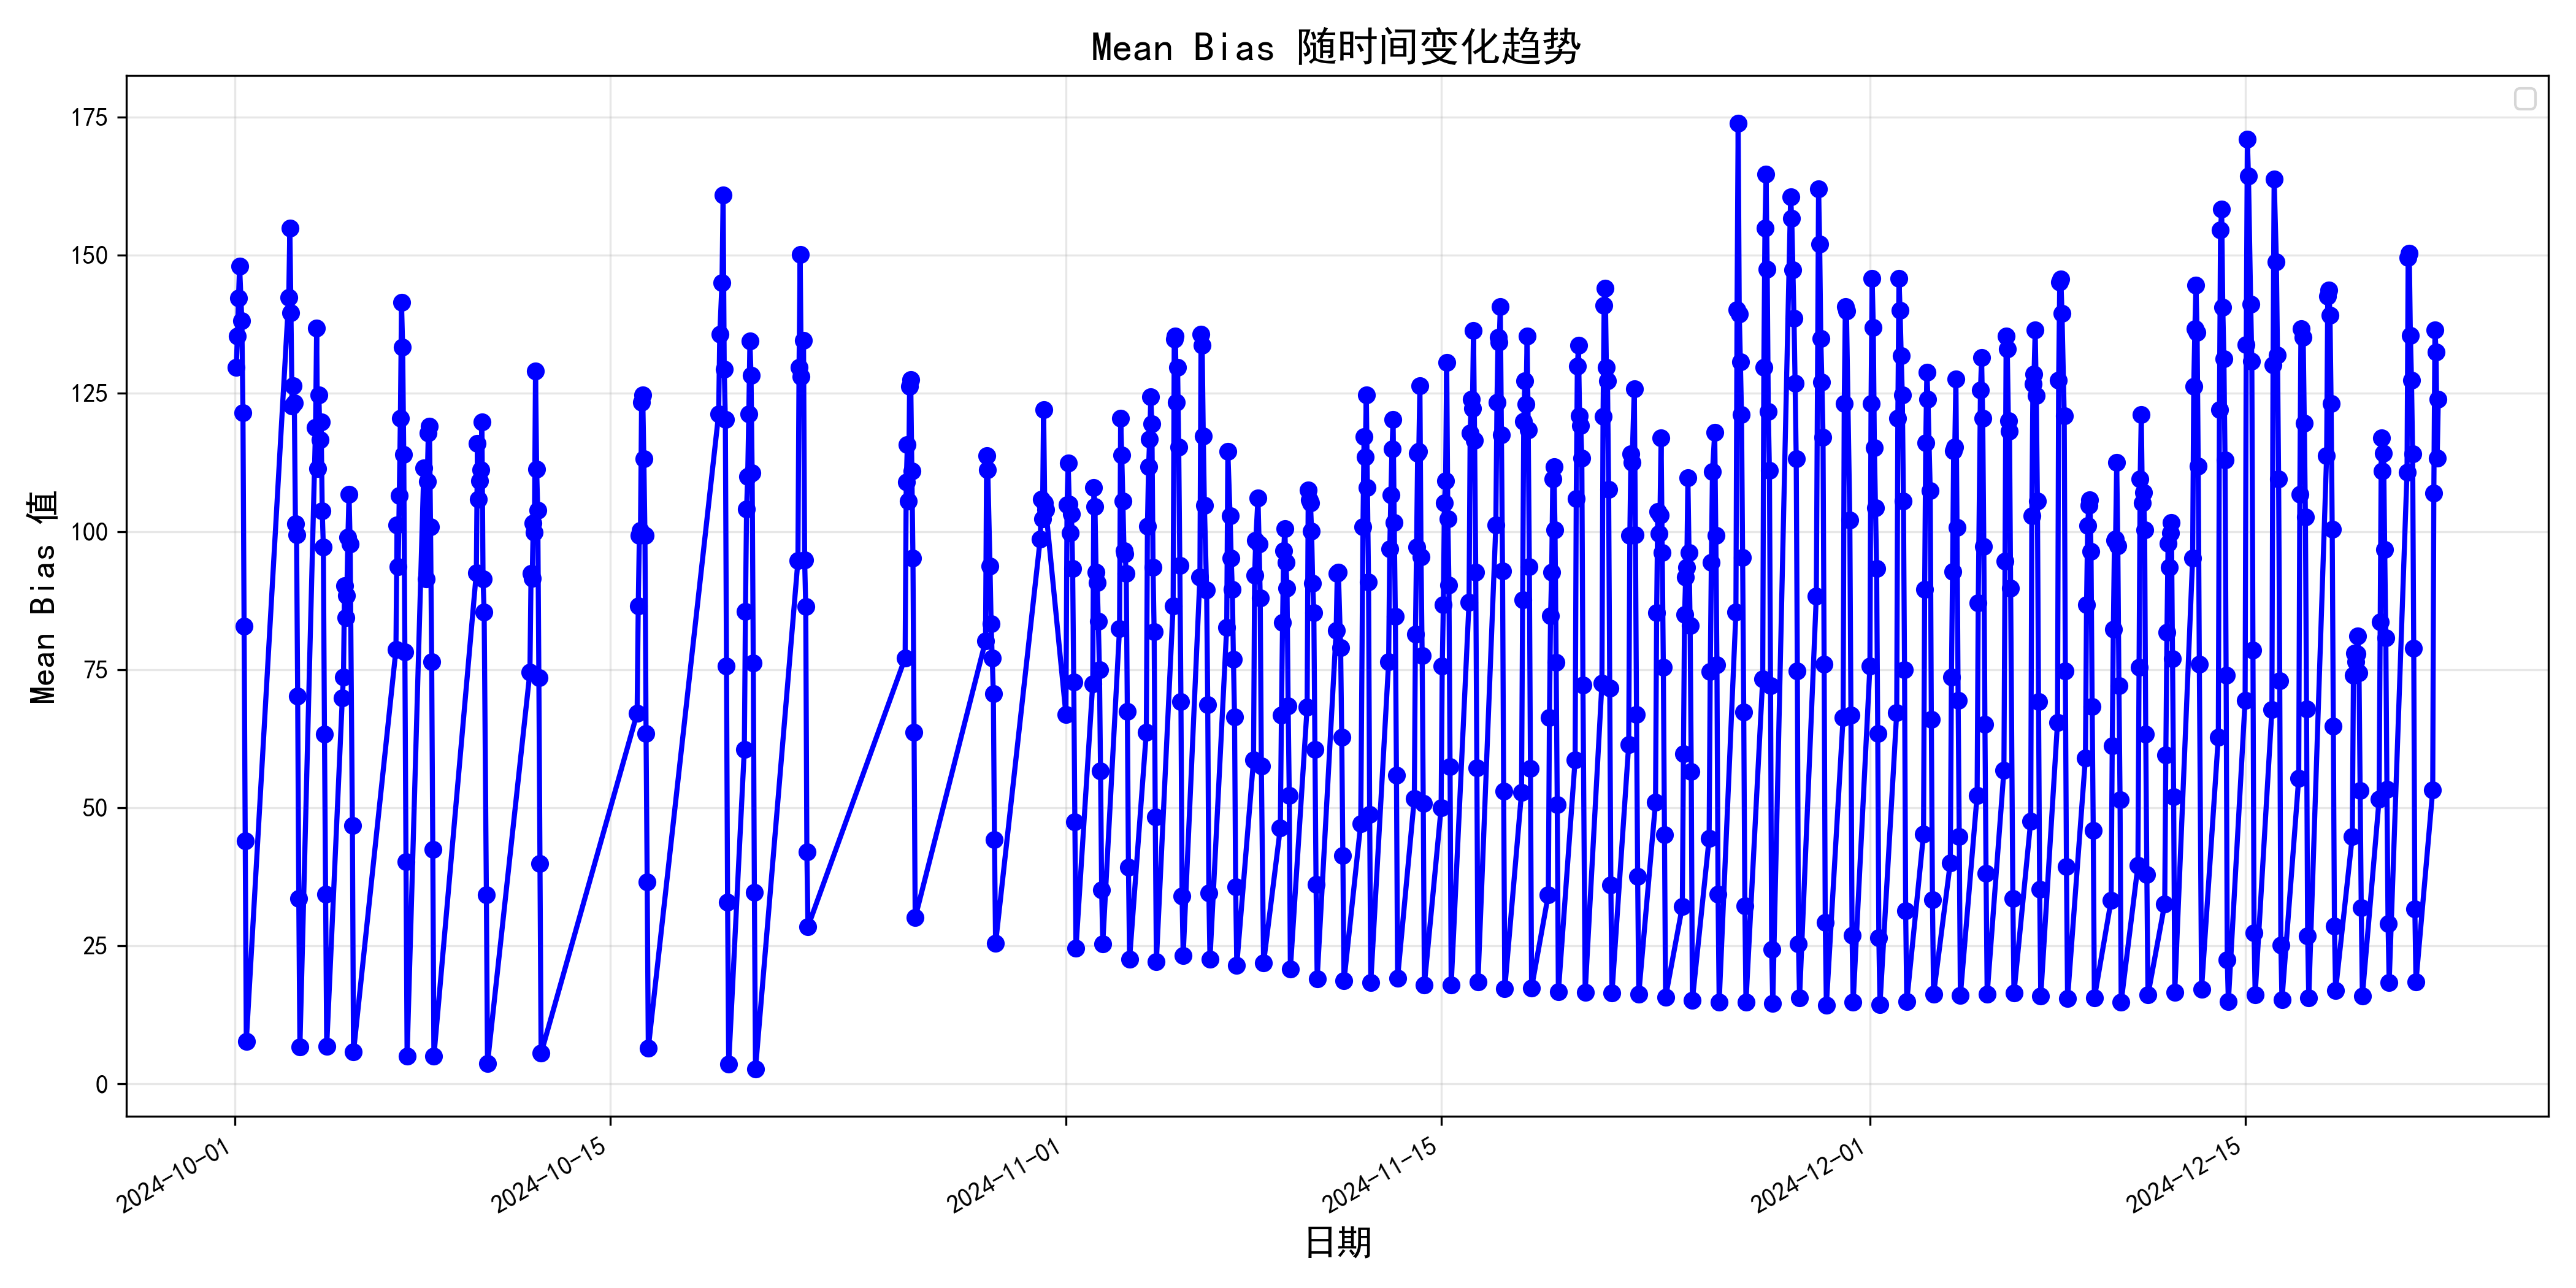

The file beside this chart, header and first rows:
日期, Mean_Bias
2024-10-01-01, 129.7
2024-10-01-02, 135.3
2024-10-01-03, 142.2
2024-10-01-04, 148.1
2024-10-01-06, 138.2
2024-10-01-07, 121.5
2024-10-01-08, 82.88
2024-10-01-09, 43.99
2024-10-01-10, 7.753
2024-10-03-00, 142.4
2024-10-03-01, 154.9
2024-10-03-02, 139.6
2024-10-03-03, 122.7
2024-10-03-04, 126.4
2024-10-03-05, 123.2
2024-10-03-06, 101.4
2024-10-03-07, 99.46
2024-10-03-08, 70.18
2024-10-03-09, 33.6
2024-10-03-10, 6.671
2024-10-04-00, 118.8
2024-10-04-01, 136.9
2024-10-04-02, 111.4
2024-10-04-03, 124.7
2024-10-04-04, 116.7
2024-10-04-05, 119.8
2024-10-04-06, 103.7
2024-10-04-07, 97.22
2024-10-04-08, 63.28
2024-10-04-09, 34.36
2024-10-04-10, 6.79
2024-10-05-00, 69.91
2024-10-05-01, 73.6
2024-10-05-02, 90.2
2024-10-05-03, 84.41
2024-10-05-04, 88.44
2024-10-05-05, 99.01
2024-10-05-06, 106.7
2024-10-05-07, 97.77
2024-10-05-09, 46.75
2024-10-05-10, 5.788
2024-10-07-00, 78.59
2024-10-07-01, 101.2
2024-10-07-02, 93.58
2024-10-07-03, 106.5
2024-10-07-04, 120.5
2024-10-07-05, 141.5
2024-10-07-06, 133.4
2024-10-07-07, 113.9
2024-10-07-08, 78.21
2024-10-07-09, 40.2
2024-10-07-10, 5.069
2024-10-08-01, 111.5
2024-10-08-03, 91.37
2024-10-08-04, 109.1
2024-10-08-05, 117.8
2024-10-08-06, 119.1
2024-10-08-07, 100.8
2024-10-08-08, 76.41
2024-10-08-09, 42.51
... 573 more rows
